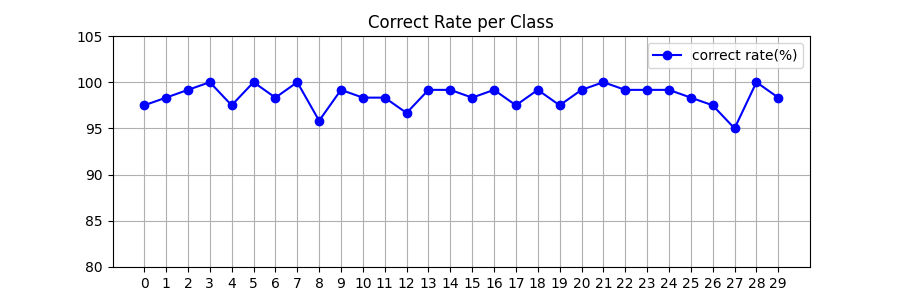

The data file committed next to this chart (first rows):
, class, correct rate(%)
0, 0, 97.5
1, 1, 98.33
2, 2, 99.17
3, 3, 100.0
4, 4, 97.5
5, 5, 100.0
6, 6, 98.33
7, 7, 100.0
8, 8, 95.83
9, 9, 99.17
10, 10, 98.33
11, 11, 98.33
12, 12, 96.67
13, 13, 99.17
14, 14, 99.17
15, 15, 98.33
16, 16, 99.17
17, 17, 97.5
18, 18, 99.17
19, 19, 97.5
20, 20, 99.17
21, 21, 100.0
22, 22, 99.17
23, 23, 99.17
24, 24, 99.17
25, 25, 98.33
26, 26, 97.5
27, 27, 95.0
28, 28, 100.0
29, 29, 98.33
